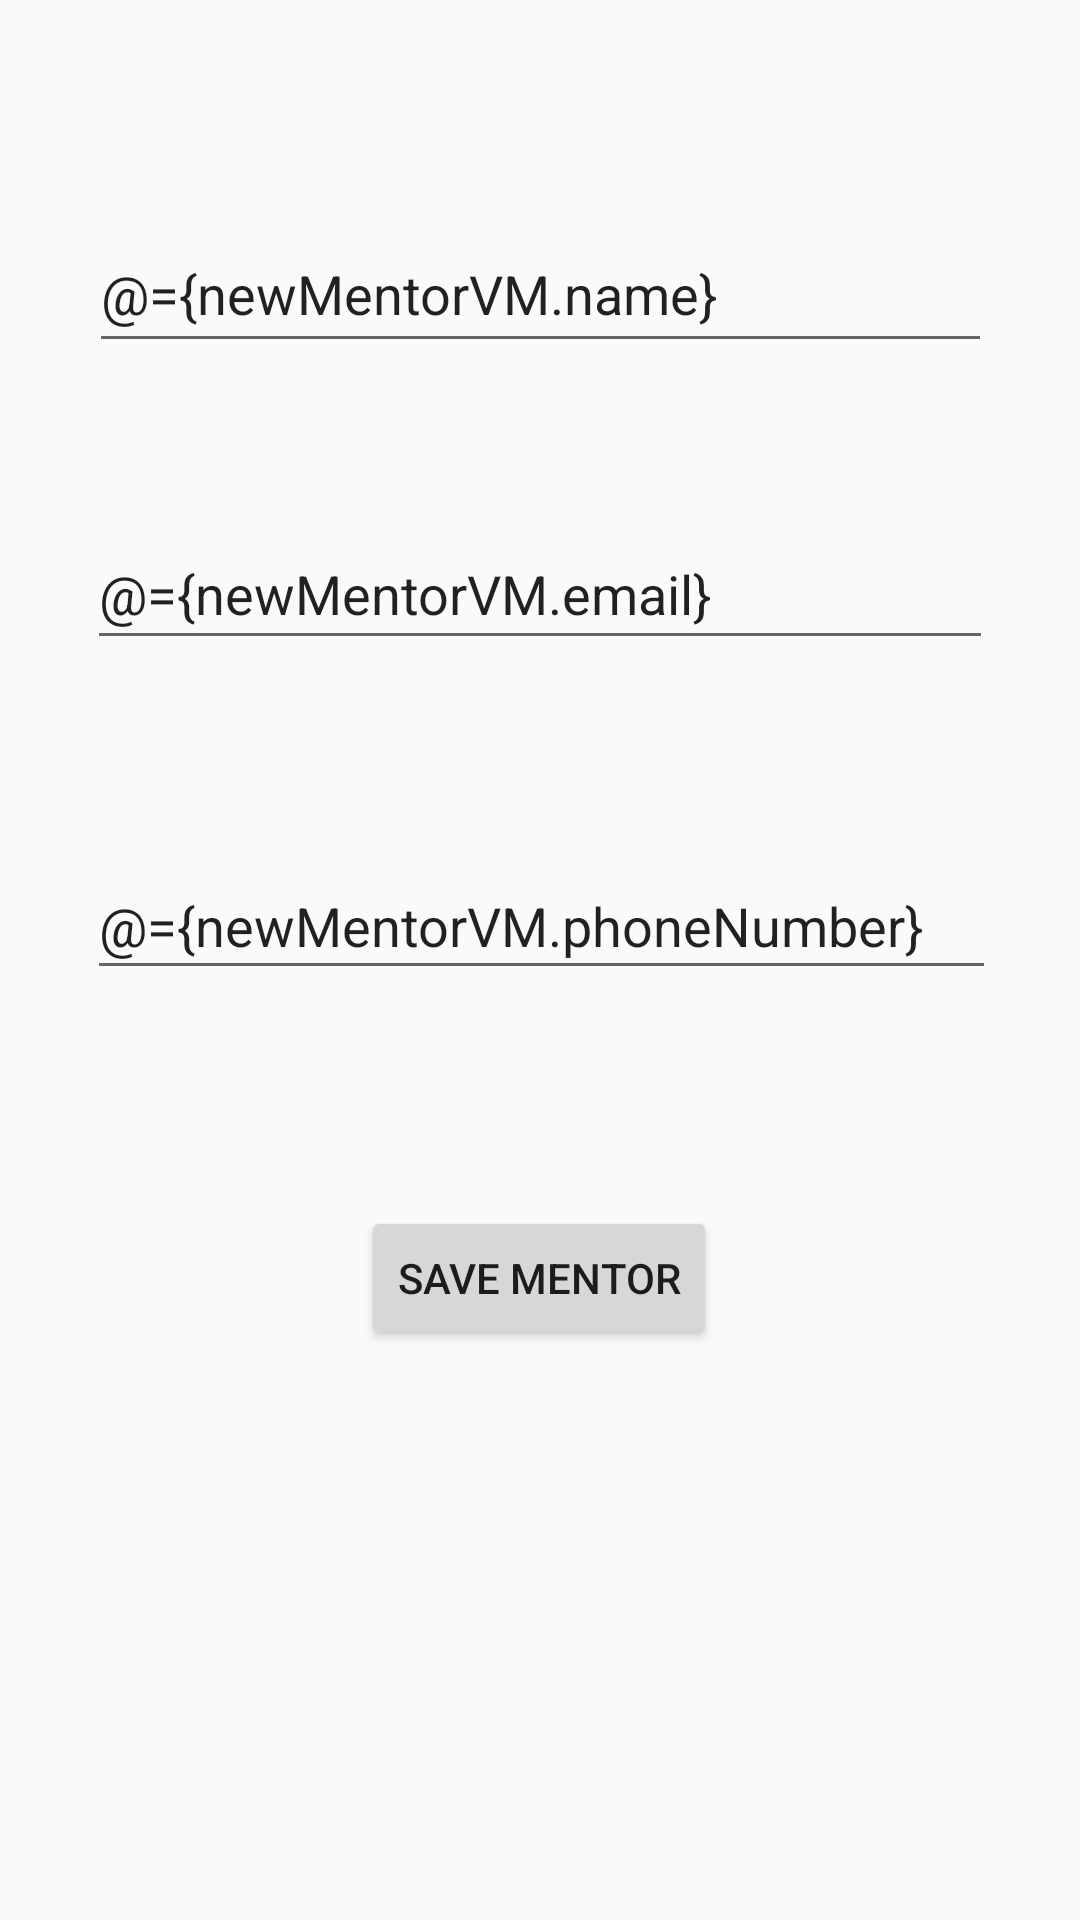

Layout XML and referenced resources for this Android screen:
<!-- AndroidManifest.xml: application theme Theme.AppCompat.Light.NoActionBar -->
<!-- res/layout/activity_new_mentor.xml -->
<?xml version="1.0" encoding="utf-8"?>
<layout xmlns:android="http://schemas.android.com/apk/res/android"
    xmlns:app="http://schemas.android.com/apk/res-auto"
    xmlns:tools="http://schemas.android.com/tools">
    <data>
        <variable
            name="newMentorVM"
            type="com.example.schooltracker.ui.NewMentorViewModel" />
        <variable
            name="handler"
            type="com.example.schooltracker.NewMentor" />
    </data>

    <androidx.constraintlayout.widget.ConstraintLayout
        android:layout_width="match_parent"
        android:layout_height="match_parent"
        tools:context=".NewMentor">


        <EditText
            android:id="@+id/editText"
            android:layout_width="301dp"
            android:layout_height="49dp"
            android:layout_marginTop="72dp"
            android:ems="10"
            android:text="@={newMentorVM.name}"
            android:hint="@string/mentor_name"
            android:inputType="textPersonName"
            app:layout_constraintEnd_toEndOf="parent"
            app:layout_constraintStart_toStartOf="parent"
            app:layout_constraintTop_toTopOf="parent" />

        <EditText
            android:id="@+id/editText2"
            android:layout_width="302dp"
            android:layout_height="47dp"
            android:layout_marginTop="52dp"
            android:ems="10"
            android:text="@={newMentorVM.email}"
            android:hint="@string/mentor_email"
            android:inputType="textEmailAddress"

            app:layout_constraintEnd_toEndOf="parent"
            app:layout_constraintStart_toStartOf="parent"
            app:layout_constraintTop_toBottomOf="@+id/editText" />

        <EditText
            android:id="@+id/editText3"
            android:layout_width="303dp"
            android:layout_height="46dp"
            android:layout_marginTop="64dp"
            android:ems="10"
            android:hint="@string/mentor_phone"
            android:text="@={newMentorVM.phoneNumber}"
            android:inputType="phone"
            app:layout_constraintEnd_toEndOf="parent"
            app:layout_constraintHorizontal_bias="0.509"
            app:layout_constraintStart_toStartOf="parent"
            app:layout_constraintTop_toBottomOf="@+id/editText2" />

        <Button
            android:id="@+id/save_mentor"
            android:layout_width="wrap_content"
            android:layout_height="wrap_content"
            android:layout_marginTop="72dp"
            android:onClick="@{()->handler.validateForm()}"
            android:text="@string/save_mentor"
            app:layout_constraintEnd_toEndOf="parent"
            app:layout_constraintHorizontal_bias="0.498"
            app:layout_constraintStart_toStartOf="parent"
            app:layout_constraintTop_toBottomOf="@+id/editText3" />
    </androidx.constraintlayout.widget.ConstraintLayout>

</layout>
<!-- resources referenced by this layout -->
<resources>
  <string name="mentor_email">Mentor Email</string>
  <string name="mentor_name">Mentor Name</string>
  <string name="mentor_phone">Mentor Phone</string>
  <string name="save_mentor">Save Mentor</string>
</resources>
